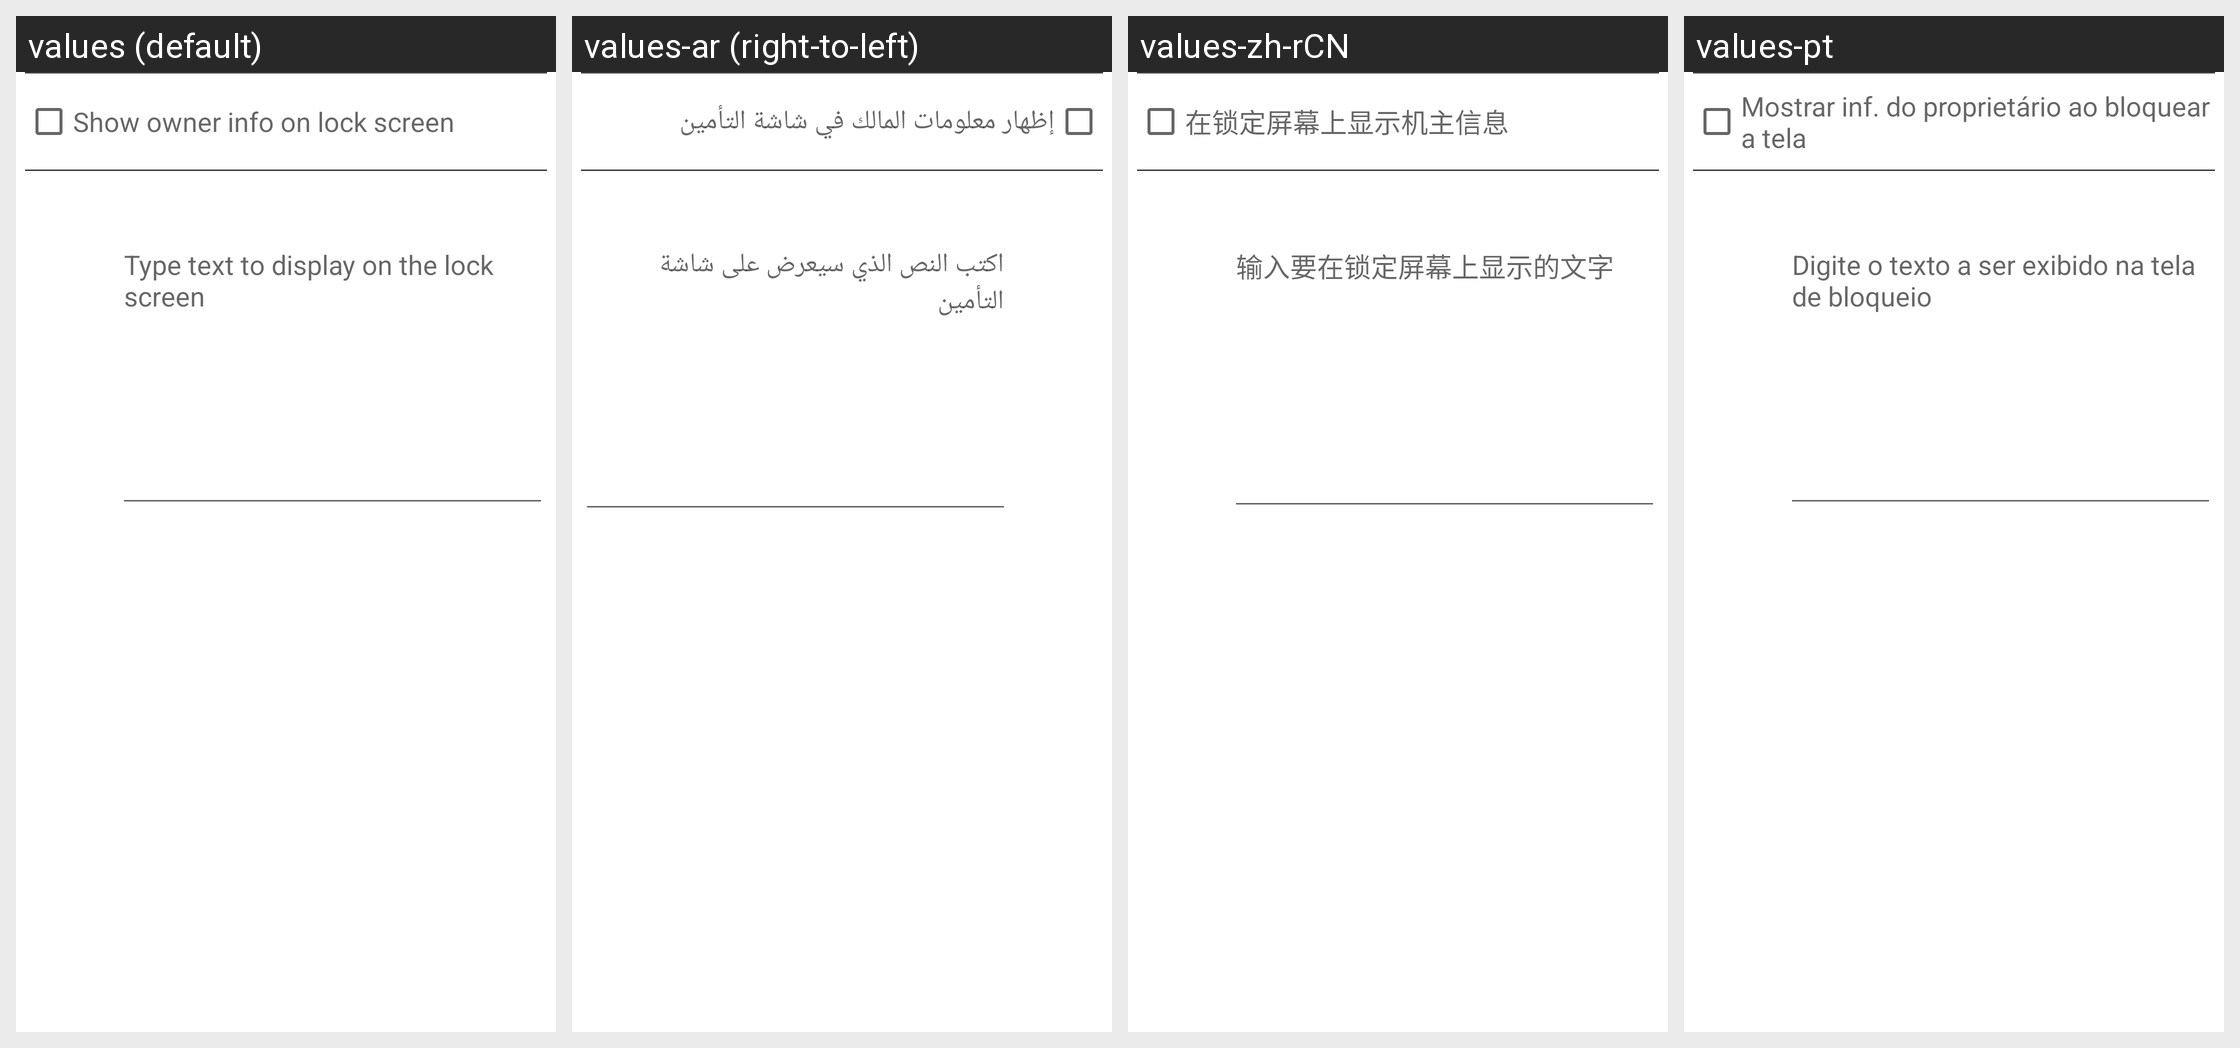

Here is an Android app screen in its default locale and in the app's own translations. Write out the translated-string differences for the strings that appear on this screen.
Android screen res/layout/ownerinfo.xml rendered under 4 locales, left to right: values (default), values-ar (right-to-left), values-zh-rCN, values-pt. Device: Nexus 5 (rendered at 1080×1920; each locale shown at half size, 540×960, under a caption strip naming it); theme Theme.MaterialComponents.DayNight.NoActionBar.
Other locales in the repository, not shown: values-cs, values-de, values-el, values-es, values-fa, values-fr, values-hu, values-in, values-it, values-iw, values-ko, values-ms, values-nl, values-pt-rPT, values-ro, values-ru, values-tl, values-tr, values-vi, values-zh-rTW.
Strings drawn on this screen, with the default value and each locale's value (text and hints the layout hard-codes, and strings that could not be matched under every locale, appear in the picture but are not listed):

show_owner_info_on_lockscreen_label
  values: Show owner info on lock screen
  values-ar: إظهار معلومات المالك في شاشة التأمين
  values-zh-rCN: 在锁定屏幕上显示机主信息
  values-pt: Mostrar inf. do proprietário ao bloquear a tela

owner_info_settings_edit_text_hint
  values: Type text to display on the lock screen
  values-ar: اكتب النص الذي سيعرض على شاشة التأمين
  values-zh-rCN: 输入要在锁定屏幕上显示的文字
  values-pt: Digite o texto a ser exibido na tela de bloqueio
